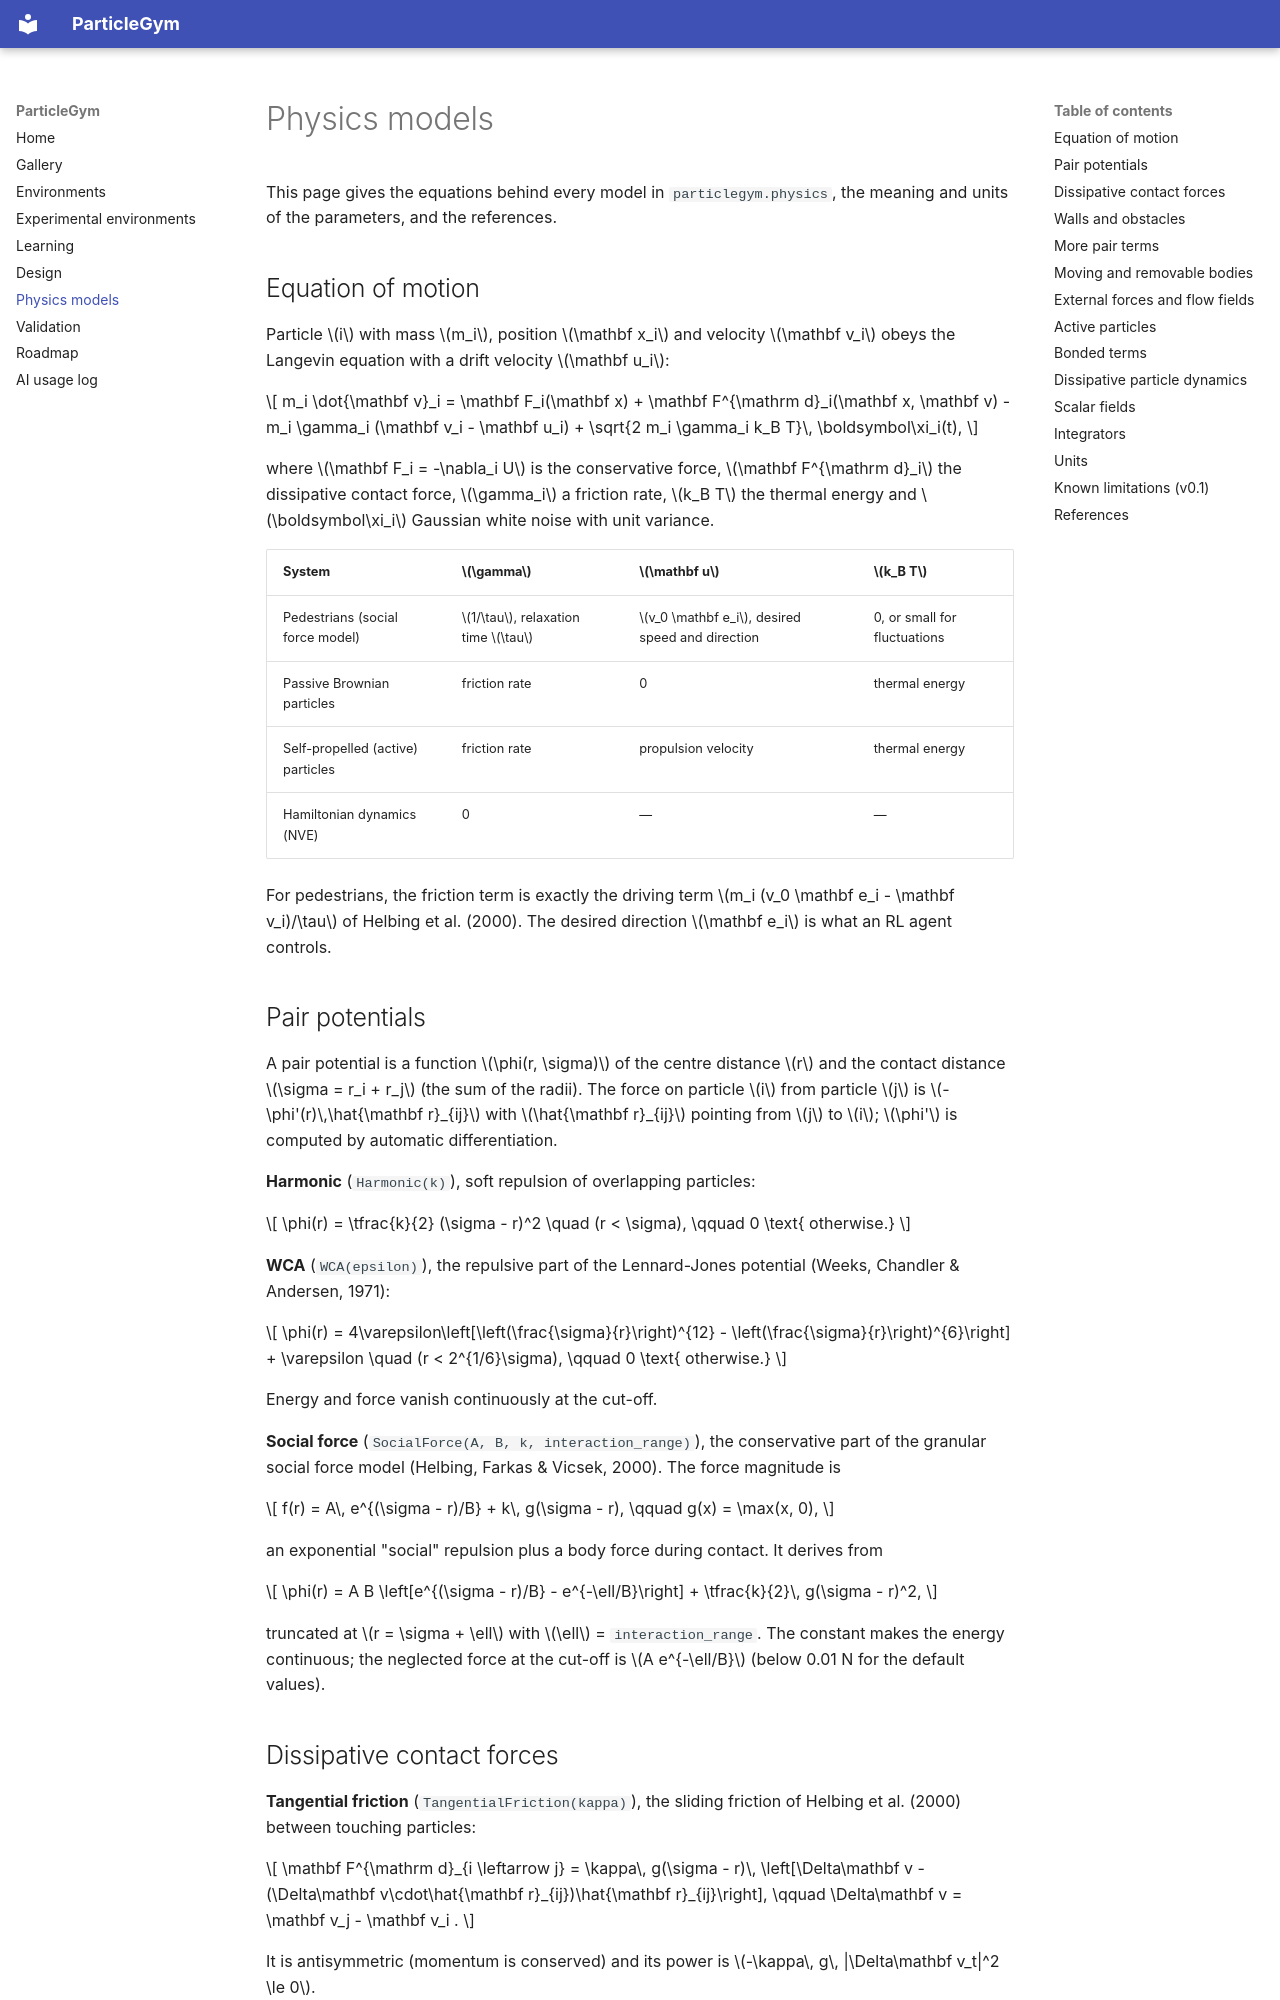

repository: ZhaojieC/particlegym · page: physics/index.html · generator: mkdocs

# Physics models

This page gives the equations behind every model in `particlegym.physics`,
the meaning and units of the parameters, and the references.

## Equation of motion

Particle \(i\) with mass \(m_i\), position \(\mathbf x_i\) and velocity
\(\mathbf v_i\) obeys the Langevin equation with a drift velocity
\(\mathbf u_i\):

\[
m_i \dot{\mathbf v}_i
  = \mathbf F_i(\mathbf x) + \mathbf F^{\mathrm d}_i(\mathbf x, \mathbf v)
  - m_i \gamma_i (\mathbf v_i - \mathbf u_i)
  + \sqrt{2 m_i \gamma_i k_B T}\, \boldsymbol\xi_i(t),
\]

where \(\mathbf F_i = -\nabla_i U\) is the conservative force,
\(\mathbf F^{\mathrm d}_i\) the dissipative contact force, \(\gamma_i\) a
friction rate, \(k_B T\) the thermal energy and \(\boldsymbol\xi_i\) Gaussian
white noise with unit variance.

| System | \(\gamma\) | \(\mathbf u\) | \(k_B T\) |
|---|---|---|---|
| Pedestrians (social force model) | \(1/\tau\), relaxation time \(\tau\) | \(v_0 \mathbf e_i\), desired speed and direction | 0, or small for fluctuations |
| Passive Brownian particles | friction rate | 0 | thermal energy |
| Self-propelled (active) particles | friction rate | propulsion velocity | thermal energy |
| Hamiltonian dynamics (NVE) | 0 | — | — |

For pedestrians, the friction term is exactly the driving term
\(m_i (v_0 \mathbf e_i - \mathbf v_i)/\tau\) of Helbing et al. (2000). The
desired direction \(\mathbf e_i\) is what an RL agent controls.

## Pair potentials

A pair potential is a function \(\phi(r, \sigma)\) of the centre distance
\(r\) and the contact distance \(\sigma = r_i + r_j\) (the sum of the radii).
The force on particle \(i\) from particle \(j\) is
\(-\phi'(r)\,\hat{\mathbf r}_{ij}\) with \(\hat{\mathbf r}_{ij}\) pointing from
\(j\) to \(i\); \(\phi'\) is computed by automatic differentiation.

**Harmonic** (`Harmonic(k)`), soft repulsion of overlapping particles:

\[
\phi(r) = \tfrac{k}{2} (\sigma - r)^2 \quad (r < \sigma), \qquad 0 \text{ otherwise.}
\]

**WCA** (`WCA(epsilon)`), the repulsive part of the Lennard-Jones potential
(Weeks, Chandler & Andersen, 1971):

\[
\phi(r) = 4\varepsilon\left[\left(\frac{\sigma}{r}\right)^{12} - \left(\frac{\sigma}{r}\right)^{6}\right] + \varepsilon
\quad (r < 2^{1/6}\sigma), \qquad 0 \text{ otherwise.}
\]

Energy and force vanish continuously at the cut-off.

**Social force** (`SocialForce(A, B, k, interaction_range)`), the conservative
part of the granular social force model (Helbing, Farkas & Vicsek, 2000). The
force magnitude is

\[
f(r) = A\, e^{(\sigma - r)/B} + k\, g(\sigma - r), \qquad g(x) = \max(x, 0),
\]

an exponential "social" repulsion plus a body force during contact. It derives
from

\[
\phi(r) = A B \left[e^{(\sigma - r)/B} - e^{-\ell/B}\right] + \tfrac{k}{2}\, g(\sigma - r)^2,
\]

truncated at \(r = \sigma + \ell\) with \(\ell\) = `interaction_range`. The
constant makes the energy continuous; the neglected force at the cut-off is
\(A e^{-\ell/B}\) (below 0.01 N for the default values).

## Dissipative contact forces

**Tangential friction** (`TangentialFriction(kappa)`), the sliding friction of
Helbing et al. (2000) between touching particles:

\[
\mathbf F^{\mathrm d}_{i \leftarrow j} = \kappa\, g(\sigma - r)\,
\left[\Delta\mathbf v - (\Delta\mathbf v\cdot\hat{\mathbf r}_{ij})\hat{\mathbf r}_{ij}\right],
\qquad \Delta\mathbf v = \mathbf v_j - \mathbf v_i .
\]

It is antisymmetric (momentum is conserved) and its power is
\(-\kappa\, g\, |\Delta\mathbf v_t|^2 \le 0\).
